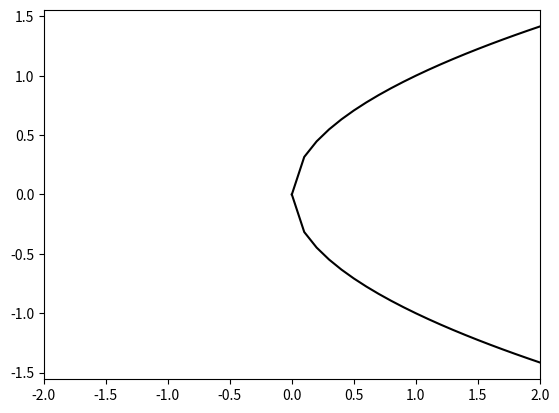

Recreate this plot in Python.
import copy

import matplotlib.pyplot as plt
import numpy as np
from sympy import Symbol, core
from sympy.solvers import solve


if __name__ == '__main__':
    x = Symbol('x')
    alphas = np.arange(-2, 2.1, 0.1)
    fixed_points = {}
    fixed_points_rel_alphas ={}
    for alpha in alphas:
        sol = solve(alpha - x**2, x)
        for i, single_sol in enumerate(sol):
            if i not in fixed_points:
                fixed_points[i] = [single_sol]
                fixed_points_rel_alphas[i] = [alpha]
            else:
                fixed_points[i].append(single_sol)
                if alpha not in fixed_points_rel_alphas[i]:
                    fixed_points_rel_alphas[i].append(alpha)

    # postprocessing
    for i in sorted(fixed_points.keys()):
        for j in range(len(fixed_points[i])):
            # print(type(fixed_points[i][j]), fixed_points[i][j])
            if not isinstance(fixed_points[i][j], core.numbers.Float):
                fixed_points[i][j] = None
        plt.plot(fixed_points_rel_alphas[i], fixed_points[i], 'black')
    plt.xlim(alphas[0], alphas[-1])
    plt.show()
